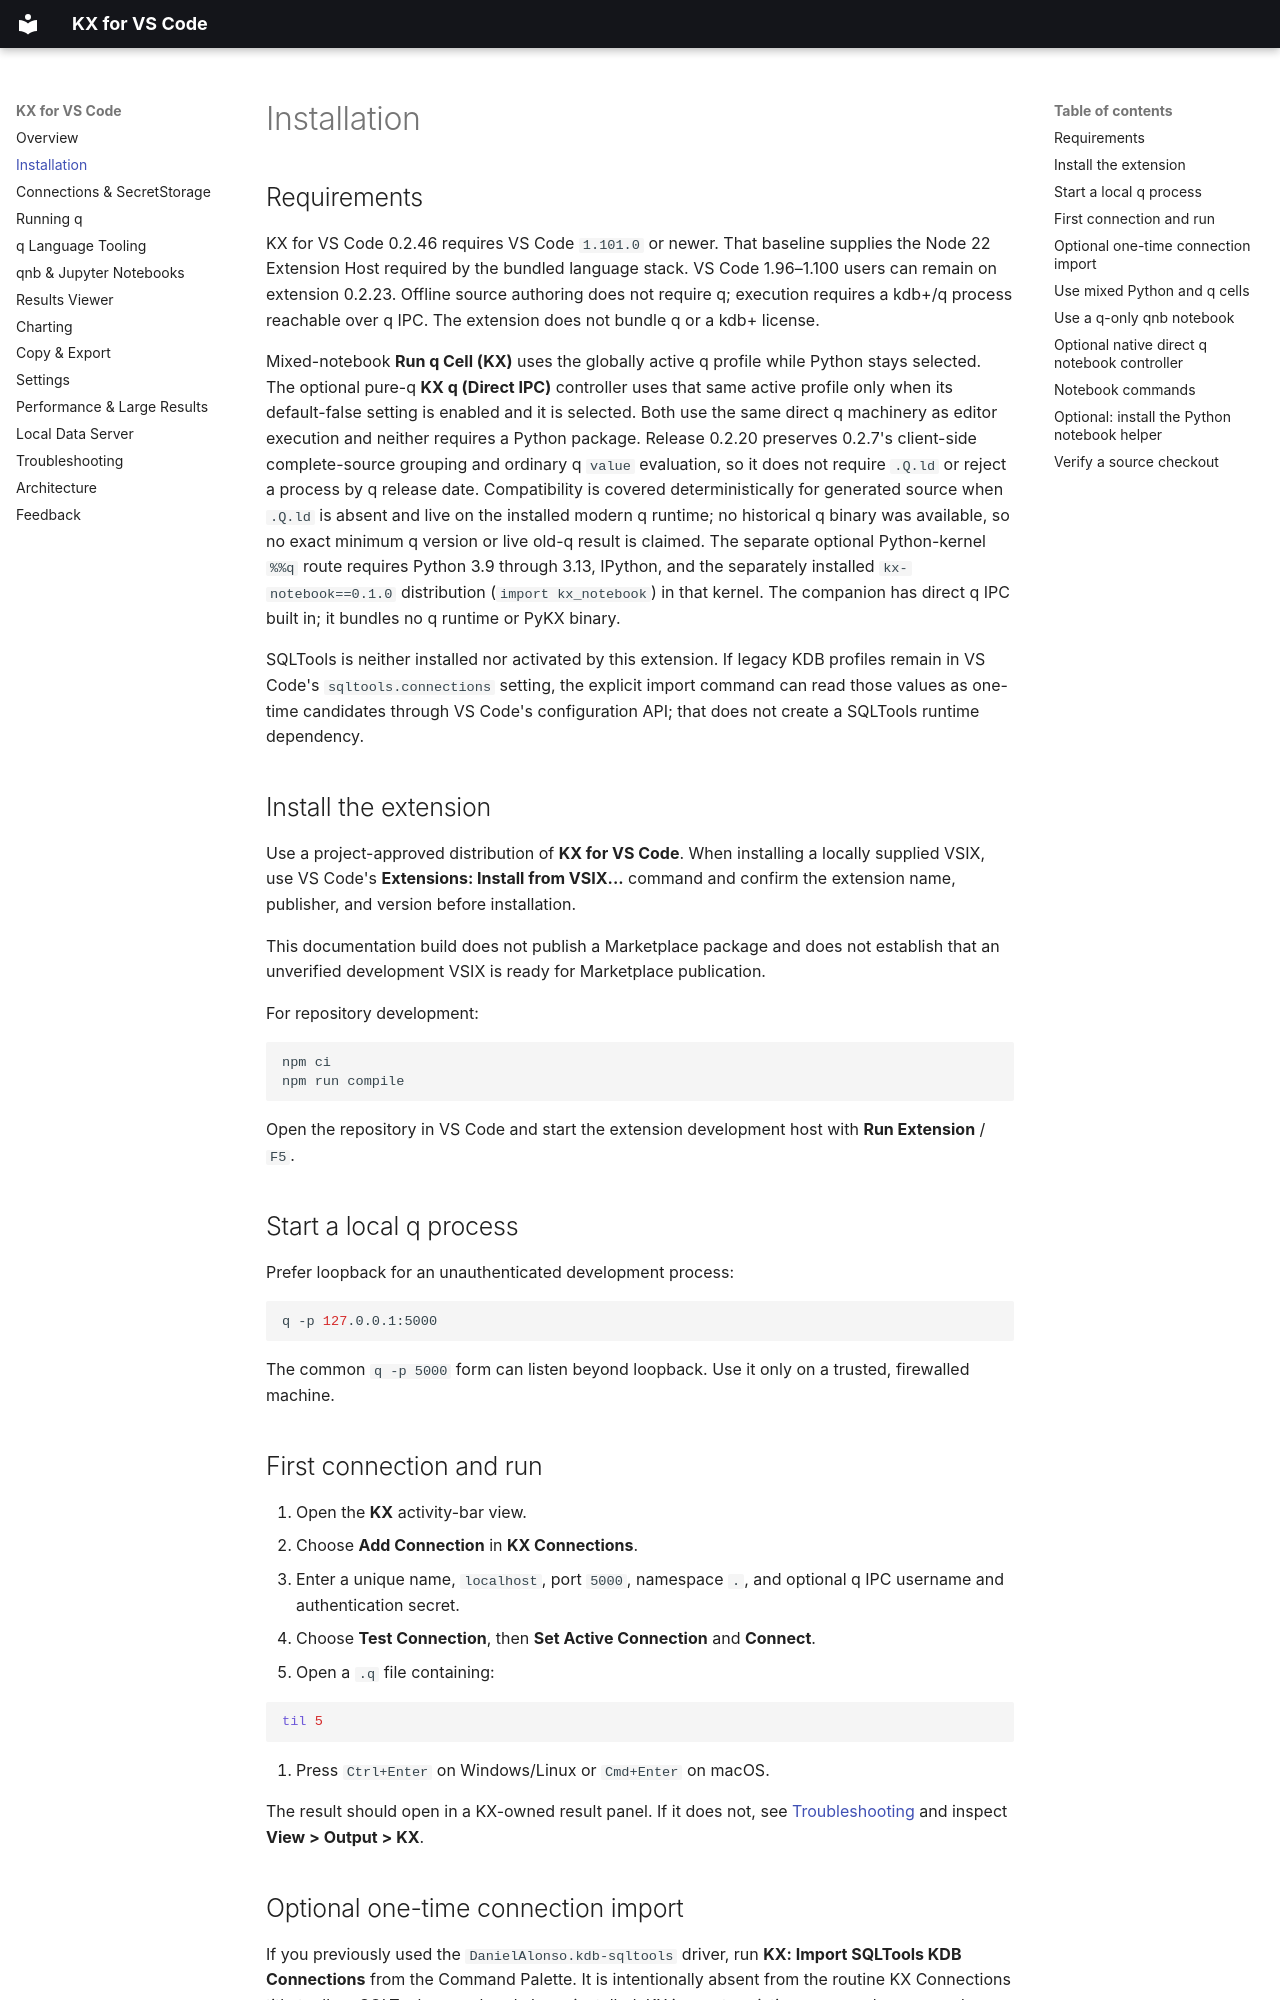

repository: dreth/vscode-kdb · page: installation/index.html · generator: mkdocs

# Installation

## Requirements

KX for VS Code 0.2.46 requires VS Code `1.101.0` or newer. That baseline supplies the Node 22 Extension Host required by the bundled language stack. VS Code 1.96–1.100 users can remain on extension 0.2.23. Offline source authoring does not require q; execution requires a kdb+/q process reachable over q IPC. The extension does not bundle q or a kdb+ license.

Mixed-notebook **Run q Cell (KX)** uses the globally active q profile while Python stays selected. The optional pure-q **KX q (Direct IPC)** controller uses that same active profile only when its default-false setting is enabled and it is selected. Both use the same direct q machinery as editor execution and neither requires a Python package. Release 0.2.20 preserves 0.2.7's client-side complete-source grouping and ordinary q `value` evaluation, so it does not require `.Q.ld` or reject a process by q release date. Compatibility is covered deterministically for generated source when `.Q.ld` is absent and live on the installed modern q runtime; no historical q binary was available, so no exact minimum q version or live old-q result is claimed. The separate optional Python-kernel `%%q` route requires Python 3.9 through 3.13, IPython, and the separately installed `kx-notebook==0.1.0` distribution (`import kx_notebook`) in that kernel. The companion has direct q IPC built in; it bundles no q runtime or PyKX binary.

SQLTools is neither installed nor activated by this extension. If legacy KDB profiles remain in VS Code's `sqltools.connections` setting, the explicit import command can read those values as one-time candidates through VS Code's configuration API; that does not create a SQLTools runtime dependency.

## Install the extension

Use a project-approved distribution of **KX for VS Code**. When installing a locally supplied VSIX, use VS Code's **Extensions: Install from VSIX...** command and confirm the extension name, publisher, and version before installation.

This documentation build does not publish a Marketplace package and does not establish that an unverified development VSIX is ready for Marketplace publication.

For repository development:

```sh
npm ci
npm run compile
```

Open the repository in VS Code and start the extension development host with **Run Extension** / `F5`.

## Start a local q process

Prefer loopback for an unauthenticated development process:

```sh
q -p 127.0.0.1:5000
```

The common `q -p 5000` form can listen beyond loopback. Use it only on a trusted, firewalled machine.

## First connection and run

1. Open the **KX** activity-bar view.
2. Choose **Add Connection** in **KX Connections**.
3. Enter a unique name, `localhost`, port `5000`, namespace `.`, and optional q IPC username and authentication secret.
4. Choose **Test Connection**, then **Set Active Connection** and **Connect**.
5. Open a `.q` file containing:

   ```q
   til 5
   ```

6. Press `Ctrl+Enter` on Windows/Linux or `Cmd+Enter` on macOS.

The result should open in a KX-owned result panel. If it does not, see [Troubleshooting](troubleshooting.md) and inspect **View > Output > KX**.
